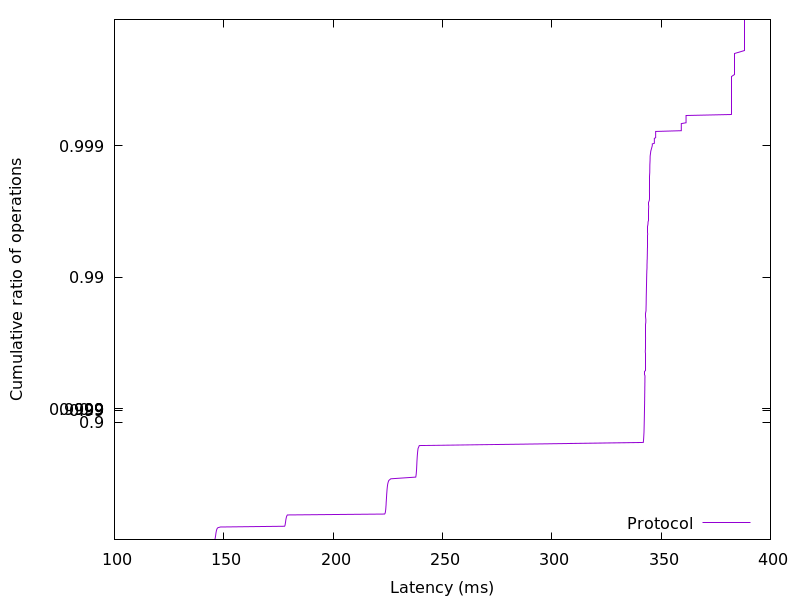

The data file committed next to this chart (first rows):
145.824768, 0.01
145.9, 0.02
146, 0.03
146.1, 0.04
146.1, 0.05
146.2, 0.06
146.2, 0.07
146.3, 0.08
146.3, 0.09
146.3, 0.1
146.4, 0.11
146.4, 0.12
146.5, 0.13
146.5, 0.14
146.6, 0.15
146.7, 0.16
146.7, 0.17
146.9, 0.18
147, 0.19
147.3, 0.2
148.5, 0.21
177.8, 0.22
178, 0.23
178, 0.24
178.1, 0.25
178.2, 0.26
178.2, 0.27
178.3, 0.28
178.3, 0.29
178.4, 0.3
178.4, 0.31
178.5, 0.32
178.6, 0.33
178.7, 0.34
178.8, 0.35
179.1, 0.36
223.5, 0.37
223.8, 0.38
223.9, 0.39
224, 0.4
224, 0.41
224.1, 0.42
224.1, 0.43
224.1, 0.44
224.2, 0.45
224.2, 0.46
224.2, 0.47
224.3, 0.48
224.3, 0.49
224.3, 0.5
224.4, 0.51
224.4, 0.52
224.4, 0.53
224.5, 0.54
224.5, 0.55
224.5, 0.56
224.6, 0.57
224.6, 0.58
224.7, 0.59
224.7, 0.6
224.8, 0.61
... 298 more rows
